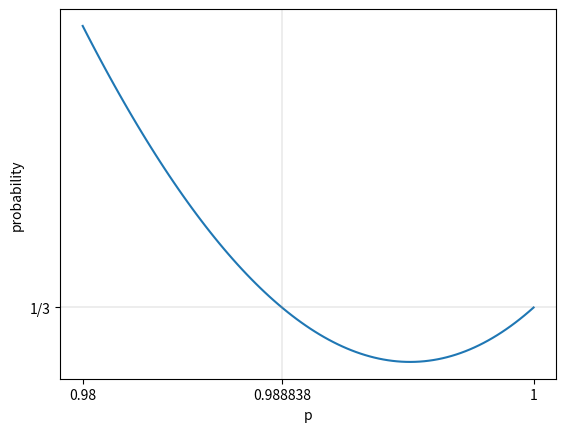

The script that saved this image:
from scipy.optimize import fsolve
import matplotlib.pyplot as plt
import numpy as np

# compute p
e = lambda p: 1 - p - (1 - p/8)**24 + (7*p/8)**24
p = fsolve(e, 0.98)[0]
print('{:6f}'.format(p))

# plot probability that R1 wins as a function of p
x_min = 0.98
x_max = 1
x = np.linspace(x_min, x_max, 100)
y = (1 - (1 - x/8)**24 + (7*x/8)**24)/(3*x)
fig, ax = plt.subplots()
ax.plot(x, y)
ax.axhline(y=1/3, color='gray', linewidth=0.2)
ax.axvline(x=p, color='gray', linewidth=0.2)
ax.set_xticks([x_min, p, x_max])
ax.set_xticklabels(['0.98', '{:6f}'.format(p), '1'])
ax.set_yticks([1/3])
ax.set_yticklabels(['1/3'])
ax.set_xlabel('p')
ax.set_ylabel('probability')
plt.show()